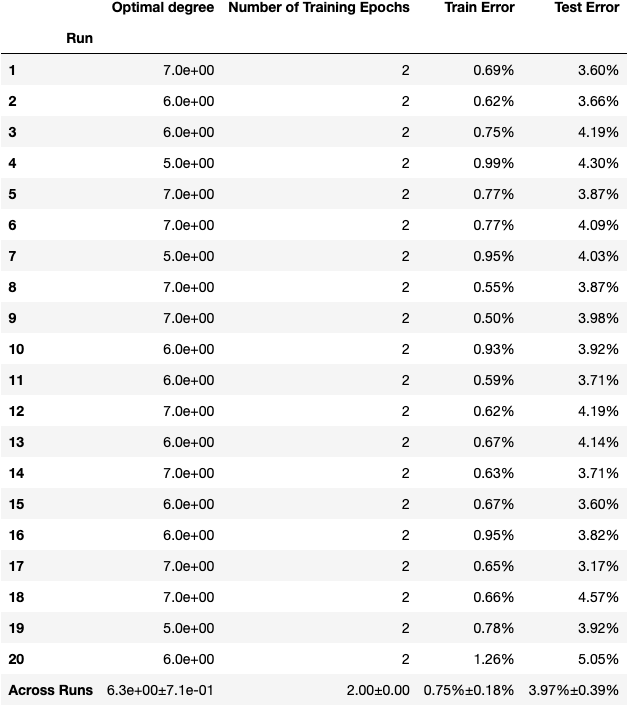

Data behind this chart, as committed beside it:
Run, Optimal degree, Number of Training Epochs, Train Error, Test Error
1, 7.0e+00, 2, 0.69%, 3.60%
2, 6.0e+00, 2, 0.62%, 3.66%
3, 6.0e+00, 2, 0.75%, 4.19%
4, 5.0e+00, 2, 0.99%, 4.30%
5, 7.0e+00, 2, 0.77%, 3.87%
6, 7.0e+00, 2, 0.77%, 4.09%
7, 5.0e+00, 2, 0.95%, 4.03%
8, 7.0e+00, 2, 0.55%, 3.87%
9, 7.0e+00, 2, 0.50%, 3.98%
10, 6.0e+00, 2, 0.93%, 3.92%
11, 6.0e+00, 2, 0.59%, 3.71%
12, 7.0e+00, 2, 0.62%, 4.19%
13, 6.0e+00, 2, 0.67%, 4.14%
14, 7.0e+00, 2, 0.63%, 3.71%
15, 6.0e+00, 2, 0.67%, 3.60%
16, 6.0e+00, 2, 0.95%, 3.82%
17, 7.0e+00, 2, 0.65%, 3.17%
18, 7.0e+00, 2, 0.66%, 4.57%
19, 5.0e+00, 2, 0.78%, 3.92%
20, 6.0e+00, 2, 1.26%, 5.05%
Across Runs, 6.3e+00±7.1e-01, 2.00±0.00, 0.75%±0.18%, 3.97%±0.39%
